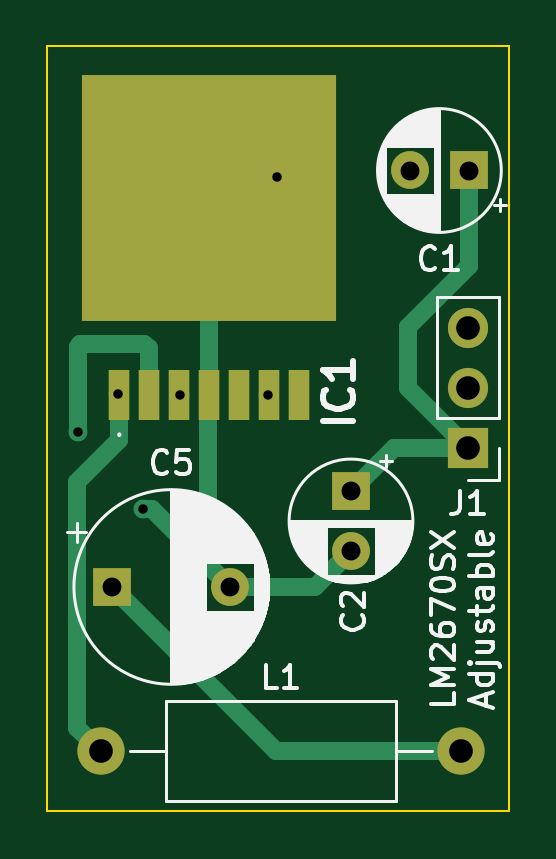
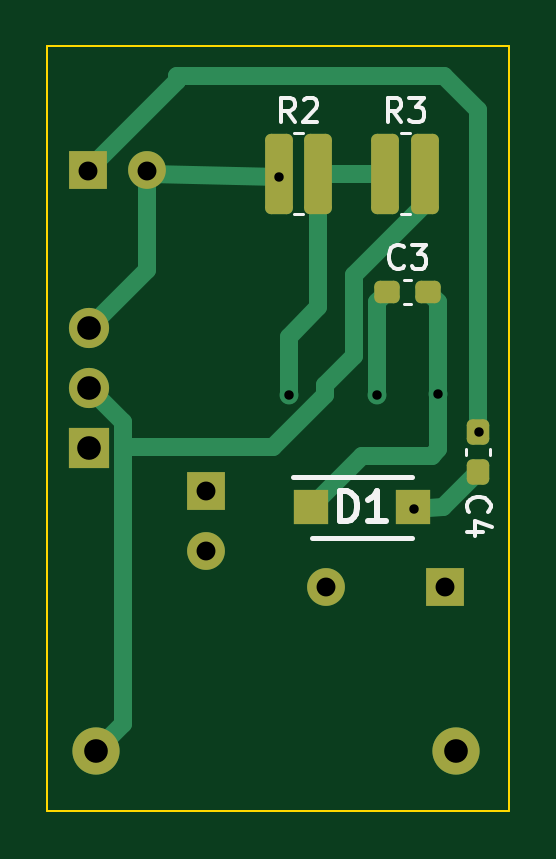
Circuit board: 11 layer files. Board 19.6 x 32.4 mm.
- bottom_copper: LM2670-ADJ-Carrier-B_Cu.gbr (5659 bytes)
- bottom_mask: LM2670-ADJ-Carrier-B_Mask.gbr (2285 bytes)
- paste: LM2670-ADJ-Carrier-B_Paste.gbr (1713 bytes)
- bottom_silk: LM2670-ADJ-Carrier-B_Silkscreen.gbr (6662 bytes)
- outline: LM2670-ADJ-Carrier-Edge_Cuts.gbr (695 bytes)
- top_copper: LM2670-ADJ-Carrier-F_Cu.gbr (4170 bytes)
- top_mask: LM2670-ADJ-Carrier-F_Mask.gbr (1319 bytes)
- paste: LM2670-ADJ-Carrier-F_Paste.gbr (747 bytes)
- top_silk: LM2670-ADJ-Carrier-F_Silkscreen.gbr (36949 bytes)
- drill: LM2670-ADJ-Carrier-NPTH.drl (268 bytes)
- drill: LM2670-ADJ-Carrier-PTH.drl (709 bytes)

=== bottom_copper: LM2670-ADJ-Carrier-B_Cu.gbr ===
%TF.GenerationSoftware,KiCad,Pcbnew,7.0.1*%
%TF.CreationDate,2023-06-01T20:52:03-07:00*%
%TF.ProjectId,LM2670-ADJ-Carrier,4c4d3236-3730-42d4-9144-4a2d43617272,rev?*%
%TF.SameCoordinates,Original*%
%TF.FileFunction,Copper,L2,Bot*%
%TF.FilePolarity,Positive*%
%FSLAX46Y46*%
G04 Gerber Fmt 4.6, Leading zero omitted, Abs format (unit mm)*
G04 Created by KiCad (PCBNEW 7.0.1) date 2023-06-01 20:52:03*
%MOMM*%
%LPD*%
G01*
G04 APERTURE LIST*
G04 Aperture macros list*
%AMRoundRect*
0 Rectangle with rounded corners*
0 $1 Rounding radius*
0 $2 $3 $4 $5 $6 $7 $8 $9 X,Y pos of 4 corners*
0 Add a 4 corners polygon primitive as box body*
4,1,4,$2,$3,$4,$5,$6,$7,$8,$9,$2,$3,0*
0 Add four circle primitives for the rounded corners*
1,1,$1+$1,$2,$3*
1,1,$1+$1,$4,$5*
1,1,$1+$1,$6,$7*
1,1,$1+$1,$8,$9*
0 Add four rect primitives between the rounded corners*
20,1,$1+$1,$2,$3,$4,$5,0*
20,1,$1+$1,$4,$5,$6,$7,0*
20,1,$1+$1,$6,$7,$8,$9,0*
20,1,$1+$1,$8,$9,$2,$3,0*%
G04 Aperture macros list end*
%TA.AperFunction,ComponentPad*%
%ADD10R,1.700000X1.700000*%
%TD*%
%TA.AperFunction,ComponentPad*%
%ADD11O,1.700000X1.700000*%
%TD*%
%TA.AperFunction,ComponentPad*%
%ADD12C,2.000000*%
%TD*%
%TA.AperFunction,ComponentPad*%
%ADD13O,2.000000X2.000000*%
%TD*%
%TA.AperFunction,ComponentPad*%
%ADD14R,1.600000X1.600000*%
%TD*%
%TA.AperFunction,ComponentPad*%
%ADD15C,1.600000*%
%TD*%
%TA.AperFunction,SMDPad,CuDef*%
%ADD16RoundRect,0.250000X0.337500X1.450000X-0.337500X1.450000X-0.337500X-1.450000X0.337500X-1.450000X0*%
%TD*%
%TA.AperFunction,SMDPad,CuDef*%
%ADD17R,1.450000X1.490000*%
%TD*%
%TA.AperFunction,SMDPad,CuDef*%
%ADD18RoundRect,0.237500X-0.237500X0.300000X-0.237500X-0.300000X0.237500X-0.300000X0.237500X0.300000X0*%
%TD*%
%TA.AperFunction,SMDPad,CuDef*%
%ADD19RoundRect,0.237500X0.300000X0.237500X-0.300000X0.237500X-0.300000X-0.237500X0.300000X-0.237500X0*%
%TD*%
%TA.AperFunction,ViaPad*%
%ADD20C,0.800000*%
%TD*%
%TA.AperFunction,Conductor*%
%ADD21C,0.762000*%
%TD*%
G04 APERTURE END LIST*
D10*
%TO.P,J1,1,Pin_1*%
%TO.N,+VDC*%
X153109449Y-101617000D03*
D11*
%TO.P,J1,2,Pin_2*%
%TO.N,Net-(J1-Pin_2)*%
X153109449Y-99077000D03*
%TO.P,J1,3,Pin_3*%
%TO.N,GND*%
X153109449Y-96537000D03*
%TD*%
D12*
%TO.P,L1,1,1*%
%TO.N,Net-(IC1-SWITCH_OUTPUT)*%
X137571683Y-114432376D03*
D13*
%TO.P,L1,2,2*%
%TO.N,Net-(J1-Pin_2)*%
X152811683Y-114432376D03*
%TD*%
D14*
%TO.P,C5,1*%
%TO.N,Net-(J1-Pin_2)*%
X138049386Y-107482969D03*
D15*
%TO.P,C5,2*%
%TO.N,GND*%
X143049386Y-107482969D03*
%TD*%
D14*
%TO.P,C2,1*%
%TO.N,+VDC*%
X148158263Y-103439855D03*
D15*
%TO.P,C2,2*%
%TO.N,GND*%
X148158263Y-105939855D03*
%TD*%
D14*
%TO.P,C1,1*%
%TO.N,+VDC*%
X153150694Y-89852484D03*
D15*
%TO.P,C1,2*%
%TO.N,GND*%
X150650694Y-89852484D03*
%TD*%
D16*
%TO.P,R2,1*%
%TO.N,GND*%
X145062319Y-89981090D03*
%TO.P,R2,2*%
%TO.N,Net-(IC1-FEEDBACK{slash}FB)*%
X143387319Y-89981090D03*
%TD*%
D17*
%TO.P,D1,1*%
%TO.N,Net-(IC1-SWITCH_OUTPUT)*%
X143723353Y-104117685D03*
%TO.P,D1,2*%
%TO.N,GND*%
X139373353Y-104117685D03*
%TD*%
D18*
%TO.P,C4,1*%
%TO.N,+VDC*%
X136616773Y-100907438D03*
%TO.P,C4,2*%
%TO.N,GND*%
X136616773Y-102632438D03*
%TD*%
D16*
%TO.P,R3,1*%
%TO.N,Net-(IC1-FEEDBACK{slash}FB)*%
X140553567Y-89981090D03*
%TO.P,R3,2*%
%TO.N,Net-(J1-Pin_2)*%
X138878567Y-89981090D03*
%TD*%
D19*
%TO.P,C3,1*%
%TO.N,Net-(IC1-CBOOST{slash}CB)*%
X140475084Y-94977917D03*
%TO.P,C3,2*%
%TO.N,Net-(IC1-SWITCH_OUTPUT)*%
X138750084Y-94977917D03*
%TD*%
D20*
%TO.N,+VDC*%
X136584816Y-100914487D03*
%TO.N,GND*%
X145044492Y-90116316D03*
X139361089Y-104173410D03*
%TO.N,Net-(IC1-CBOOST{slash}CB)*%
X140905938Y-99349110D03*
%TO.N,Net-(IC1-SWITCH_OUTPUT)*%
X138310708Y-99329224D03*
%TO.N,Net-(IC1-FEEDBACK{slash}FB)*%
X144645369Y-99368287D03*
%TD*%
D21*
%TO.N,+VDC*%
X136616773Y-100907438D02*
X136616773Y-87305917D01*
X149360407Y-85838109D02*
X149360407Y-86062197D01*
X136616773Y-87305917D02*
X138084581Y-85838109D01*
X138084581Y-85838109D02*
X149360407Y-85838109D01*
X149360407Y-86062197D02*
X153150694Y-89852484D01*
%TO.N,GND*%
X145062319Y-89981090D02*
X145044492Y-90116316D01*
X150650694Y-89852484D02*
X150650694Y-94078245D01*
X150522088Y-89981090D02*
X150650694Y-89852484D01*
X150650694Y-94078245D02*
X153109449Y-96537000D01*
X138102020Y-104117685D02*
X136616773Y-102632438D01*
X139361089Y-104173410D02*
X138102020Y-104117685D01*
X145044492Y-90116316D02*
X150522088Y-89981090D01*
X139373353Y-104117685D02*
X139361089Y-104173410D01*
%TO.N,Net-(IC1-CBOOST{slash}CB)*%
X140905938Y-95408771D02*
X140475084Y-94977917D01*
X140905938Y-99349110D02*
X140905938Y-95408771D01*
%TO.N,Net-(IC1-SWITCH_OUTPUT)*%
X138310708Y-101639056D02*
X138310708Y-99329224D01*
X138310708Y-95417293D02*
X138750084Y-94977917D01*
X143723353Y-104117685D02*
X141537223Y-101931555D01*
X138603207Y-101931555D02*
X138310708Y-101639056D01*
X141537223Y-101931555D02*
X138603207Y-101931555D01*
X138310708Y-99329224D02*
X138310708Y-95417293D01*
%TO.N,Net-(J1-Pin_2)*%
X151678449Y-101550349D02*
X151678449Y-113299142D01*
X143095062Y-98942766D02*
X143095062Y-99337241D01*
X141867938Y-94258172D02*
X141867938Y-97715642D01*
X138878567Y-91268801D02*
X141867938Y-94258172D01*
X145308170Y-101550349D02*
X151678449Y-101550349D01*
X153109449Y-99077000D02*
X151678449Y-100508000D01*
X143095062Y-99337241D02*
X145308170Y-101550349D01*
X138878567Y-89981090D02*
X138878567Y-91268801D01*
X151678449Y-113299142D02*
X152811683Y-114432376D01*
X141867938Y-97715642D02*
X143095062Y-98942766D01*
X151678449Y-100508000D02*
X151678449Y-101550349D01*
%TO.N,Net-(IC1-FEEDBACK{slash}FB)*%
X144645369Y-96899481D02*
X144645369Y-99368287D01*
X140553567Y-89981090D02*
X143387319Y-89981090D01*
X143387319Y-95641431D02*
X144645369Y-96899481D01*
X143387319Y-89981090D02*
X143387319Y-95641431D01*
%TD*%
M02*

=== bottom_mask: LM2670-ADJ-Carrier-B_Mask.gbr (2285 bytes, source withheld) ===
=== paste: LM2670-ADJ-Carrier-B_Paste.gbr (1713 bytes, source withheld) ===
=== bottom_silk: LM2670-ADJ-Carrier-B_Silkscreen.gbr ===
%TF.GenerationSoftware,KiCad,Pcbnew,7.0.1*%
%TF.CreationDate,2023-06-01T20:52:03-07:00*%
%TF.ProjectId,LM2670-ADJ-Carrier,4c4d3236-3730-42d4-9144-4a2d43617272,rev?*%
%TF.SameCoordinates,Original*%
%TF.FileFunction,Legend,Bot*%
%TF.FilePolarity,Positive*%
%FSLAX46Y46*%
G04 Gerber Fmt 4.6, Leading zero omitted, Abs format (unit mm)*
G04 Created by KiCad (PCBNEW 7.0.1) date 2023-06-01 20:52:03*
%MOMM*%
%LPD*%
G01*
G04 APERTURE LIST*
%ADD10C,0.150000*%
%ADD11C,0.254000*%
%ADD12C,0.120000*%
%ADD13C,0.200000*%
G04 APERTURE END LIST*
D10*
%TO.C,R2*%
X144391485Y-87793709D02*
X144724818Y-87317518D01*
X144962913Y-87793709D02*
X144962913Y-86793709D01*
X144962913Y-86793709D02*
X144581961Y-86793709D01*
X144581961Y-86793709D02*
X144486723Y-86841328D01*
X144486723Y-86841328D02*
X144439104Y-86888947D01*
X144439104Y-86888947D02*
X144391485Y-86984185D01*
X144391485Y-86984185D02*
X144391485Y-87127042D01*
X144391485Y-87127042D02*
X144439104Y-87222280D01*
X144439104Y-87222280D02*
X144486723Y-87269899D01*
X144486723Y-87269899D02*
X144581961Y-87317518D01*
X144581961Y-87317518D02*
X144962913Y-87317518D01*
X144010532Y-86888947D02*
X143962913Y-86841328D01*
X143962913Y-86841328D02*
X143867675Y-86793709D01*
X143867675Y-86793709D02*
X143629580Y-86793709D01*
X143629580Y-86793709D02*
X143534342Y-86841328D01*
X143534342Y-86841328D02*
X143486723Y-86888947D01*
X143486723Y-86888947D02*
X143439104Y-86984185D01*
X143439104Y-86984185D02*
X143439104Y-87079423D01*
X143439104Y-87079423D02*
X143486723Y-87222280D01*
X143486723Y-87222280D02*
X144058151Y-87793709D01*
X144058151Y-87793709D02*
X143439104Y-87793709D01*
D11*
%TO.C,D1*%
X142485734Y-104705211D02*
X142485734Y-103435211D01*
X142485734Y-103435211D02*
X142183353Y-103435211D01*
X142183353Y-103435211D02*
X142001924Y-103495687D01*
X142001924Y-103495687D02*
X141880972Y-103616639D01*
X141880972Y-103616639D02*
X141820495Y-103737592D01*
X141820495Y-103737592D02*
X141760019Y-103979496D01*
X141760019Y-103979496D02*
X141760019Y-104160925D01*
X141760019Y-104160925D02*
X141820495Y-104402830D01*
X141820495Y-104402830D02*
X141880972Y-104523782D01*
X141880972Y-104523782D02*
X142001924Y-104644735D01*
X142001924Y-104644735D02*
X142183353Y-104705211D01*
X142183353Y-104705211D02*
X142485734Y-104705211D01*
X140550495Y-104705211D02*
X141276210Y-104705211D01*
X140913353Y-104705211D02*
X140913353Y-103435211D01*
X140913353Y-103435211D02*
X141034305Y-103616639D01*
X141034305Y-103616639D02*
X141155257Y-103737592D01*
X141155257Y-103737592D02*
X141276210Y-103798068D01*
D10*
%TO.C,C4*%
X137006688Y-104306691D02*
X137054308Y-104259072D01*
X137054308Y-104259072D02*
X137101927Y-104116215D01*
X137101927Y-104116215D02*
X137101927Y-104020977D01*
X137101927Y-104020977D02*
X137054308Y-103878120D01*
X137054308Y-103878120D02*
X136959069Y-103782882D01*
X136959069Y-103782882D02*
X136863831Y-103735263D01*
X136863831Y-103735263D02*
X136673355Y-103687644D01*
X136673355Y-103687644D02*
X136530498Y-103687644D01*
X136530498Y-103687644D02*
X136340022Y-103735263D01*
X136340022Y-103735263D02*
X136244784Y-103782882D01*
X136244784Y-103782882D02*
X136149546Y-103878120D01*
X136149546Y-103878120D02*
X136101927Y-104020977D01*
X136101927Y-104020977D02*
X136101927Y-104116215D01*
X136101927Y-104116215D02*
X136149546Y-104259072D01*
X136149546Y-104259072D02*
X136197165Y-104306691D01*
X136435260Y-105163834D02*
X137101927Y-105163834D01*
X136054308Y-104925739D02*
X136768593Y-104687644D01*
X136768593Y-104687644D02*
X136768593Y-105306691D01*
%TO.C,R3*%
X139882733Y-87793709D02*
X140216066Y-87317518D01*
X140454161Y-87793709D02*
X140454161Y-86793709D01*
X140454161Y-86793709D02*
X140073209Y-86793709D01*
X140073209Y-86793709D02*
X139977971Y-86841328D01*
X139977971Y-86841328D02*
X139930352Y-86888947D01*
X139930352Y-86888947D02*
X139882733Y-86984185D01*
X139882733Y-86984185D02*
X139882733Y-87127042D01*
X139882733Y-87127042D02*
X139930352Y-87222280D01*
X139930352Y-87222280D02*
X139977971Y-87269899D01*
X139977971Y-87269899D02*
X140073209Y-87317518D01*
X140073209Y-87317518D02*
X140454161Y-87317518D01*
X139549399Y-86793709D02*
X138930352Y-86793709D01*
X138930352Y-86793709D02*
X139263685Y-87174661D01*
X139263685Y-87174661D02*
X139120828Y-87174661D01*
X139120828Y-87174661D02*
X139025590Y-87222280D01*
X139025590Y-87222280D02*
X138977971Y-87269899D01*
X138977971Y-87269899D02*
X138930352Y-87365137D01*
X138930352Y-87365137D02*
X138930352Y-87603232D01*
X138930352Y-87603232D02*
X138977971Y-87698470D01*
X138977971Y-87698470D02*
X139025590Y-87746090D01*
X139025590Y-87746090D02*
X139120828Y-87793709D01*
X139120828Y-87793709D02*
X139406542Y-87793709D01*
X139406542Y-87793709D02*
X139501780Y-87746090D01*
X139501780Y-87746090D02*
X139549399Y-87698470D01*
%TO.C,C3*%
X139779250Y-93915297D02*
X139826869Y-93962917D01*
X139826869Y-93962917D02*
X139969726Y-94010536D01*
X139969726Y-94010536D02*
X140064964Y-94010536D01*
X140064964Y-94010536D02*
X140207821Y-93962917D01*
X140207821Y-93962917D02*
X140303059Y-93867678D01*
X140303059Y-93867678D02*
X140350678Y-93772440D01*
X140350678Y-93772440D02*
X140398297Y-93581964D01*
X140398297Y-93581964D02*
X140398297Y-93439107D01*
X140398297Y-93439107D02*
X140350678Y-93248631D01*
X140350678Y-93248631D02*
X140303059Y-93153393D01*
X140303059Y-93153393D02*
X140207821Y-93058155D01*
X140207821Y-93058155D02*
X140064964Y-93010536D01*
X140064964Y-93010536D02*
X139969726Y-93010536D01*
X139969726Y-93010536D02*
X139826869Y-93058155D01*
X139826869Y-93058155D02*
X139779250Y-93105774D01*
X139445916Y-93010536D02*
X138826869Y-93010536D01*
X138826869Y-93010536D02*
X139160202Y-93391488D01*
X139160202Y-93391488D02*
X139017345Y-93391488D01*
X139017345Y-93391488D02*
X138922107Y-93439107D01*
X138922107Y-93439107D02*
X138874488Y-93486726D01*
X138874488Y-93486726D02*
X138826869Y-93581964D01*
X138826869Y-93581964D02*
X138826869Y-93820059D01*
X138826869Y-93820059D02*
X138874488Y-93915297D01*
X138874488Y-93915297D02*
X138922107Y-93962917D01*
X138922107Y-93962917D02*
X139017345Y-94010536D01*
X139017345Y-94010536D02*
X139303059Y-94010536D01*
X139303059Y-94010536D02*
X139398297Y-93962917D01*
X139398297Y-93962917D02*
X139445916Y-93915297D01*
D12*
%TO.C,R2*%
X144407802Y-91691090D02*
X144041836Y-91691090D01*
X144407802Y-88271090D02*
X144041836Y-88271090D01*
D13*
%TO.C,D1*%
X144448353Y-102817685D02*
X139423353Y-102817685D01*
X143673353Y-105417685D02*
X139423353Y-105417685D01*
D12*
%TO.C,C4*%
X137126773Y-101623671D02*
X137126773Y-101916205D01*
X136106773Y-101623671D02*
X136106773Y-101916205D01*
%TO.C,R3*%
X139899050Y-91691090D02*
X139533084Y-91691090D01*
X139899050Y-88271090D02*
X139533084Y-88271090D01*
%TO.C,C3*%
X139758851Y-95487917D02*
X139466317Y-95487917D01*
X139758851Y-94467917D02*
X139466317Y-94467917D01*
%TD*%
M02*

=== outline: LM2670-ADJ-Carrier-Edge_Cuts.gbr ===
%TF.GenerationSoftware,KiCad,Pcbnew,7.0.1*%
%TF.CreationDate,2023-06-01T20:52:03-07:00*%
%TF.ProjectId,LM2670-ADJ-Carrier,4c4d3236-3730-42d4-9144-4a2d43617272,rev?*%
%TF.SameCoordinates,Original*%
%TF.FileFunction,Profile,NP*%
%FSLAX46Y46*%
G04 Gerber Fmt 4.6, Leading zero omitted, Abs format (unit mm)*
G04 Created by KiCad (PCBNEW 7.0.1) date 2023-06-01 20:52:03*
%MOMM*%
%LPD*%
G01*
G04 APERTURE LIST*
%TA.AperFunction,Profile*%
%ADD10C,0.100000*%
%TD*%
G04 APERTURE END LIST*
D10*
X135303749Y-116986800D02*
X135303749Y-84601800D01*
X135303749Y-84601800D02*
X154861749Y-84601800D01*
X154861749Y-84601800D02*
X154861749Y-116986800D01*
X154861749Y-116986800D02*
X135303749Y-116986800D01*
M02*

=== top_copper: LM2670-ADJ-Carrier-F_Cu.gbr ===
%TF.GenerationSoftware,KiCad,Pcbnew,7.0.1*%
%TF.CreationDate,2023-06-01T20:52:03-07:00*%
%TF.ProjectId,LM2670-ADJ-Carrier,4c4d3236-3730-42d4-9144-4a2d43617272,rev?*%
%TF.SameCoordinates,Original*%
%TF.FileFunction,Copper,L1,Top*%
%TF.FilePolarity,Positive*%
%FSLAX46Y46*%
G04 Gerber Fmt 4.6, Leading zero omitted, Abs format (unit mm)*
G04 Created by KiCad (PCBNEW 7.0.1) date 2023-06-01 20:52:03*
%MOMM*%
%LPD*%
G01*
G04 APERTURE LIST*
%TA.AperFunction,ComponentPad*%
%ADD10R,1.700000X1.700000*%
%TD*%
%TA.AperFunction,ComponentPad*%
%ADD11O,1.700000X1.700000*%
%TD*%
%TA.AperFunction,ComponentPad*%
%ADD12C,2.000000*%
%TD*%
%TA.AperFunction,ComponentPad*%
%ADD13O,2.000000X2.000000*%
%TD*%
%TA.AperFunction,ComponentPad*%
%ADD14R,1.600000X1.600000*%
%TD*%
%TA.AperFunction,ComponentPad*%
%ADD15C,1.600000*%
%TD*%
%TA.AperFunction,SMDPad,CuDef*%
%ADD16R,0.910000X2.160000*%
%TD*%
%TA.AperFunction,SMDPad,CuDef*%
%ADD17R,10.800000X10.410000*%
%TD*%
%TA.AperFunction,ViaPad*%
%ADD18C,0.800000*%
%TD*%
%TA.AperFunction,Conductor*%
%ADD19C,0.762000*%
%TD*%
G04 APERTURE END LIST*
D10*
%TO.P,J1,1,Pin_1*%
%TO.N,+VDC*%
X153109449Y-101617000D03*
D11*
%TO.P,J1,2,Pin_2*%
%TO.N,Net-(J1-Pin_2)*%
X153109449Y-99077000D03*
%TO.P,J1,3,Pin_3*%
%TO.N,GND*%
X153109449Y-96537000D03*
%TD*%
D12*
%TO.P,L1,1,1*%
%TO.N,Net-(IC1-SWITCH_OUTPUT)*%
X137571683Y-114432376D03*
D13*
%TO.P,L1,2,2*%
%TO.N,Net-(J1-Pin_2)*%
X152811683Y-114432376D03*
%TD*%
D14*
%TO.P,C5,1*%
%TO.N,Net-(J1-Pin_2)*%
X138049386Y-107482969D03*
D15*
%TO.P,C5,2*%
%TO.N,GND*%
X143049386Y-107482969D03*
%TD*%
D14*
%TO.P,C2,1*%
%TO.N,+VDC*%
X148158263Y-103439855D03*
D15*
%TO.P,C2,2*%
%TO.N,GND*%
X148158263Y-105939855D03*
%TD*%
D14*
%TO.P,C1,1*%
%TO.N,+VDC*%
X153150694Y-89852484D03*
D15*
%TO.P,C1,2*%
%TO.N,GND*%
X150650694Y-89852484D03*
%TD*%
D16*
%TO.P,IC1,1,SWITCH_OUTPUT*%
%TO.N,Net-(IC1-SWITCH_OUTPUT)*%
X138351749Y-99356800D03*
%TO.P,IC1,2,INPUT*%
%TO.N,+VDC*%
X139621749Y-99356800D03*
%TO.P,IC1,3,CBOOST/CB*%
%TO.N,Net-(IC1-CBOOST{slash}CB)*%
X140891749Y-99356800D03*
%TO.P,IC1,4,GND*%
%TO.N,GND*%
X142161749Y-99356800D03*
%TO.P,IC1,5,SYNC*%
%TO.N,unconnected-(IC1-SYNC-Pad5)*%
X143431749Y-99356800D03*
%TO.P,IC1,6,FEEDBACK/FB*%
%TO.N,Net-(IC1-FEEDBACK{slash}FB)*%
X144701749Y-99356800D03*
%TO.P,IC1,7,ON/~{OFF}*%
%TO.N,unconnected-(IC1-ON{slash}~{OFF}-Pad7)*%
X145971749Y-99356800D03*
D17*
%TO.P,IC1,8,EP*%
%TO.N,GND*%
X142161749Y-91036800D03*
%TD*%
D18*
%TO.N,+VDC*%
X136584816Y-100914487D03*
%TO.N,GND*%
X145044492Y-90116316D03*
X139361089Y-104173410D03*
%TO.N,Net-(IC1-CBOOST{slash}CB)*%
X140905938Y-99349110D03*
%TO.N,Net-(IC1-SWITCH_OUTPUT)*%
X138310708Y-99329224D03*
%TO.N,Net-(IC1-FEEDBACK{slash}FB)*%
X144645369Y-99368287D03*
%TD*%
D19*
%TO.N,+VDC*%
X150570675Y-96463768D02*
X150570675Y-99078226D01*
X136584816Y-97322076D02*
X136584816Y-100914487D01*
X153150694Y-89852484D02*
X153150694Y-93883749D01*
X139589142Y-99334513D02*
X139589142Y-97385994D01*
X139410164Y-97207016D02*
X136699876Y-97207016D01*
X153109449Y-101617000D02*
X149981118Y-101617000D01*
X136699876Y-97207016D02*
X136584816Y-97322076D01*
X150570675Y-99078226D02*
X153109449Y-101617000D01*
X153150694Y-93883749D02*
X150570675Y-96463768D01*
X149981118Y-101617000D02*
X148158263Y-103439855D01*
X139589142Y-97385994D02*
X139410164Y-97207016D01*
%TO.N,GND*%
X142114062Y-99349110D02*
X142161749Y-99301423D01*
X143049386Y-107482969D02*
X146615149Y-107482969D01*
X142114062Y-106547645D02*
X143049386Y-107482969D01*
X142161749Y-99301423D02*
X142161749Y-91036800D01*
X145044492Y-90116316D02*
X143082233Y-90116316D01*
X142114062Y-99349110D02*
X142114062Y-106547645D01*
X146615149Y-107482969D02*
X148158263Y-105939855D01*
X139361089Y-104173410D02*
X139739827Y-104173410D01*
X139739827Y-104173410D02*
X143049386Y-107482969D01*
X143082233Y-90116316D02*
X142161749Y-91036800D01*
%TO.N,Net-(IC1-SWITCH_OUTPUT)*%
X136571683Y-113432376D02*
X136571683Y-103031866D01*
X138351749Y-101251800D02*
X138351749Y-99356800D01*
X136571683Y-103031866D02*
X138351749Y-101251800D01*
X137571683Y-114432376D02*
X136571683Y-113432376D01*
%TO.N,Net-(J1-Pin_2)*%
X144998793Y-114432376D02*
X152811683Y-114432376D01*
X138049386Y-107482969D02*
X144998793Y-114432376D01*
%TD*%
M02*

=== top_mask: LM2670-ADJ-Carrier-F_Mask.gbr ===
%TF.GenerationSoftware,KiCad,Pcbnew,7.0.1*%
%TF.CreationDate,2023-06-01T20:52:03-07:00*%
%TF.ProjectId,LM2670-ADJ-Carrier,4c4d3236-3730-42d4-9144-4a2d43617272,rev?*%
%TF.SameCoordinates,Original*%
%TF.FileFunction,Soldermask,Top*%
%TF.FilePolarity,Negative*%
%FSLAX46Y46*%
G04 Gerber Fmt 4.6, Leading zero omitted, Abs format (unit mm)*
G04 Created by KiCad (PCBNEW 7.0.1) date 2023-06-01 20:52:03*
%MOMM*%
%LPD*%
G01*
G04 APERTURE LIST*
%ADD10R,1.700000X1.700000*%
%ADD11O,1.700000X1.700000*%
%ADD12C,2.000000*%
%ADD13O,2.000000X2.000000*%
%ADD14R,1.600000X1.600000*%
%ADD15C,1.600000*%
%ADD16R,0.910000X2.160000*%
%ADD17R,10.800000X10.410000*%
G04 APERTURE END LIST*
D10*
%TO.C,J1*%
X153109449Y-101617000D03*
D11*
X153109449Y-99077000D03*
X153109449Y-96537000D03*
%TD*%
D12*
%TO.C,L1*%
X137571683Y-114432376D03*
D13*
X152811683Y-114432376D03*
%TD*%
D14*
%TO.C,C5*%
X138049386Y-107482969D03*
D15*
X143049386Y-107482969D03*
%TD*%
D14*
%TO.C,C2*%
X148158263Y-103439855D03*
D15*
X148158263Y-105939855D03*
%TD*%
D14*
%TO.C,C1*%
X153150694Y-89852484D03*
D15*
X150650694Y-89852484D03*
%TD*%
D16*
%TO.C,IC1*%
X138351749Y-99356800D03*
X139621749Y-99356800D03*
X140891749Y-99356800D03*
X142161749Y-99356800D03*
X143431749Y-99356800D03*
X144701749Y-99356800D03*
X145971749Y-99356800D03*
D17*
X142161749Y-91036800D03*
%TD*%
M02*

=== paste: LM2670-ADJ-Carrier-F_Paste.gbr ===
%TF.GenerationSoftware,KiCad,Pcbnew,7.0.1*%
%TF.CreationDate,2023-06-01T20:52:03-07:00*%
%TF.ProjectId,LM2670-ADJ-Carrier,4c4d3236-3730-42d4-9144-4a2d43617272,rev?*%
%TF.SameCoordinates,Original*%
%TF.FileFunction,Paste,Top*%
%TF.FilePolarity,Positive*%
%FSLAX46Y46*%
G04 Gerber Fmt 4.6, Leading zero omitted, Abs format (unit mm)*
G04 Created by KiCad (PCBNEW 7.0.1) date 2023-06-01 20:52:03*
%MOMM*%
%LPD*%
G01*
G04 APERTURE LIST*
%ADD10R,0.910000X2.160000*%
%ADD11R,10.800000X10.410000*%
G04 APERTURE END LIST*
D10*
%TO.C,IC1*%
X138351749Y-99356800D03*
X139621749Y-99356800D03*
X140891749Y-99356800D03*
X142161749Y-99356800D03*
X143431749Y-99356800D03*
X144701749Y-99356800D03*
X145971749Y-99356800D03*
D11*
X142161749Y-91036800D03*
%TD*%
M02*

=== top_silk: LM2670-ADJ-Carrier-F_Silkscreen.gbr (36949 bytes, source omitted) ===
=== drill: LM2670-ADJ-Carrier-NPTH.drl ===
M48
; DRILL file {KiCad 7.0.1} date Mon May  8 08:01:28 2023
; FORMAT={-:-/ absolute / inch / decimal}
; #@! TF.CreationDate,2023-05-08T08:01:28-07:00
; #@! TF.GenerationSoftware,Kicad,Pcbnew,7.0.1
; #@! TF.FileFunction,NonPlated,1,2,NPTH
FMAT,2
INCH
%
G90
G05
T0
M30

=== drill: LM2670-ADJ-Carrier-PTH.drl ===
M48
; DRILL file {KiCad 7.0.1} date Thu Jun  1 20:52:01 2023
; FORMAT={-:-/ absolute / inch / decimal}
; #@! TF.CreationDate,2023-06-01T20:52:01-07:00
; #@! TF.GenerationSoftware,Kicad,Pcbnew,7.0.1
; #@! TF.FileFunction,Plated,1,2,PTH
FMAT,2
INCH
; #@! TA.AperFunction,Plated,PTH,ViaDrill
T1C0.0157
; #@! TA.AperFunction,Plated,PTH,ComponentDrill
T2C0.0315
; #@! TA.AperFunction,Plated,PTH,ComponentDrill
T3C0.0394
%
G90
G05
T1
X5.3774Y-3.973
X5.4453Y-3.9106
X5.4867Y-4.1013
X5.5475Y-3.9114
X5.6947Y-3.9121
X5.7104Y-3.5479
T2
X5.435Y-4.2316
X5.6319Y-4.2316
X5.833Y-4.0724
X5.833Y-4.1709
X5.9311Y-3.5375
X6.0296Y-3.5375
T3
X5.4162Y-4.5052
X6.0162Y-4.5052
X6.0279Y-3.8007
X6.0279Y-3.9007
X6.0279Y-4.0007
T0
M30
